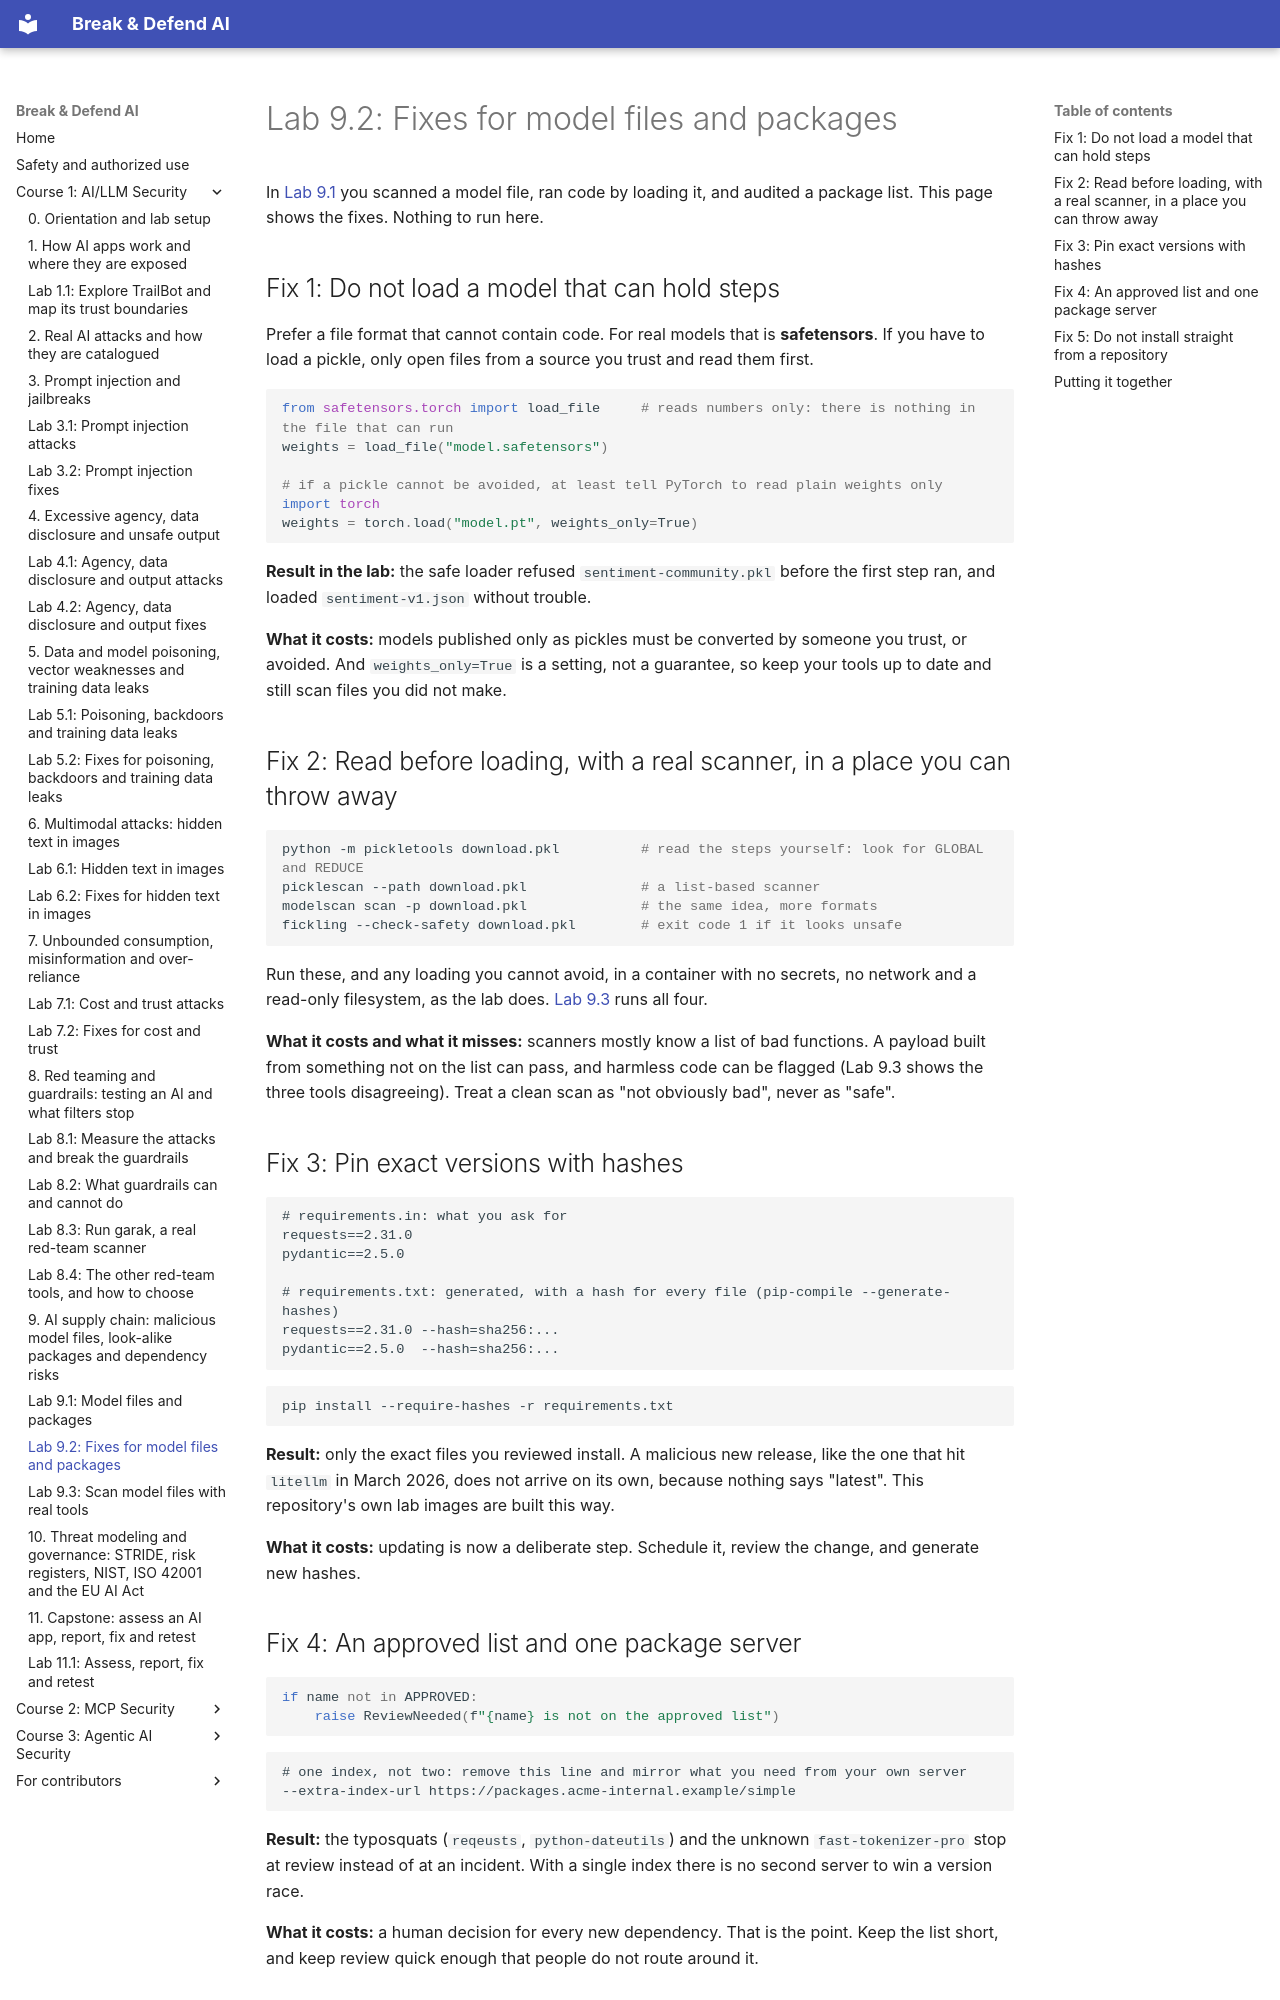

repository: mridulsg/break-and-defend-ai · page: c1/lab-9-2-fixes/index.html · generator: mkdocs

# Lab 9.2: Fixes for model files and packages

In [Lab 9.1](lab-9-1-model-files-and-packages.md) you scanned a model file, ran code by loading it, and audited a package list. This page shows the fixes. Nothing to run here.

## Fix 1: Do not load a model that can hold steps

Prefer a file format that cannot contain code. For real models that is **safetensors**. If you have to load a pickle, only open files from a source you trust and read them first.

```python
from safetensors.torch import load_file     # reads numbers only: there is nothing in the file that can run
weights = load_file("model.safetensors")

# if a pickle cannot be avoided, at least tell PyTorch to read plain weights only
import torch
weights = torch.load("model.pt", weights_only=True)
```

**Result in the lab:** the safe loader refused `sentiment-community.pkl` before the first step ran, and loaded `sentiment-v1.json` without trouble.

**What it costs:** models published only as pickles must be converted by someone you trust, or avoided. And `weights_only=True` is a setting, not a guarantee, so keep your tools up to date and still scan files you did not make.

## Fix 2: Read before loading, with a real scanner, in a place you can throw away

```bash
python -m pickletools download.pkl          # read the steps yourself: look for GLOBAL and REDUCE
picklescan --path download.pkl              # a list-based scanner
modelscan scan -p download.pkl              # the same idea, more formats
fickling --check-safety download.pkl        # exit code 1 if it looks unsafe
```

Run these, and any loading you cannot avoid, in a container with no secrets, no network and a read-only filesystem, as the lab does. [Lab 9.3](lab-9-3-scan-with-real-tools.md) runs all four.

**What it costs and what it misses:** scanners mostly know a list of bad functions. A payload built from something not on the list can pass, and harmless code can be flagged (Lab 9.3 shows the three tools disagreeing). Treat a clean scan as "not obviously bad", never as "safe".

## Fix 3: Pin exact versions with hashes

```
# requirements.in: what you ask for
requests==2.31.0
pydantic==2.5.0

# requirements.txt: generated, with a hash for every file (pip-compile --generate-hashes)
requests==2.31.0 --hash=sha256:...
pydantic==2.5.0  --hash=sha256:...
```

```bash
pip install --require-hashes -r requirements.txt
```

**Result:** only the exact files you reviewed install. A malicious new release, like the one that hit `litellm` in March 2026, does not arrive on its own, because nothing says "latest". This repository's own lab images are built this way.

**What it costs:** updating is now a deliberate step. Schedule it, review the change, and generate new hashes.
